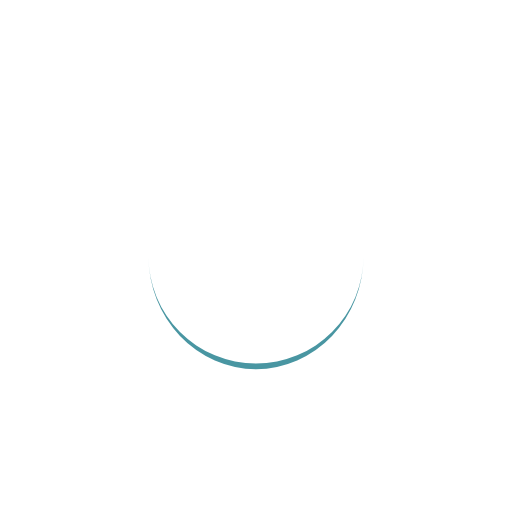
t = 0.00 s
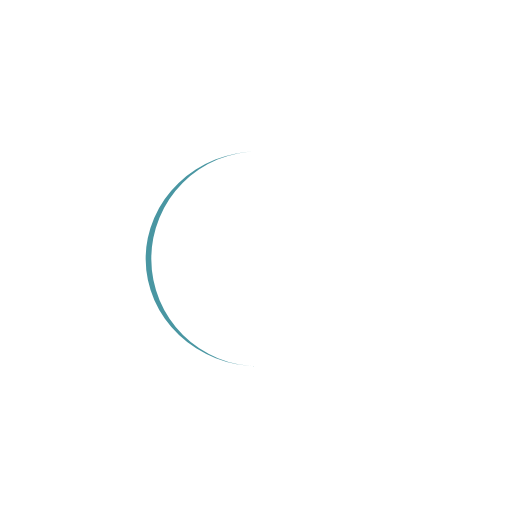
t = 0.23 s
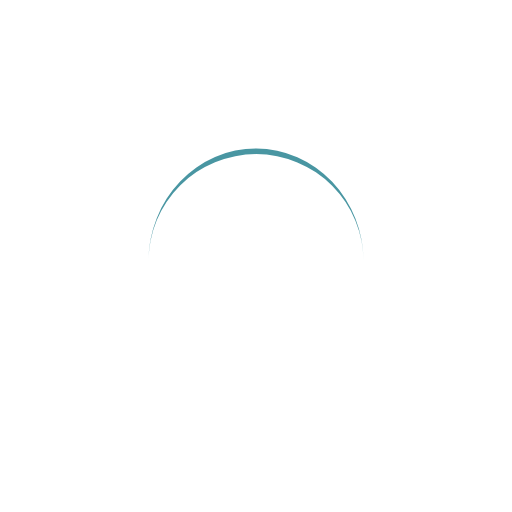
t = 0.46 s
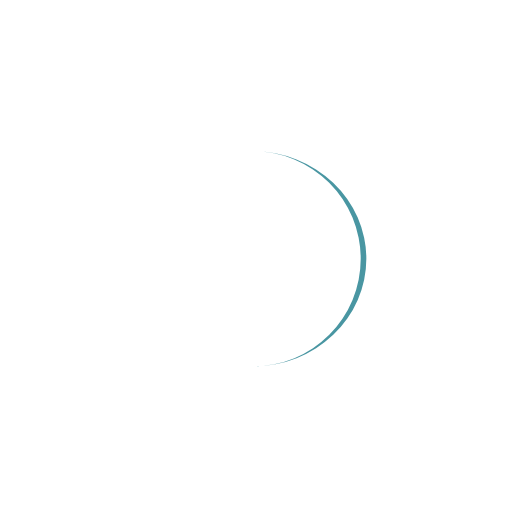
t = 0.69 s

The animated SVG that drew these frames (rendered in a browser with its animation timeline set to each time). Animation: 1 SMIL element (animateTransform=1); one cycle of 0.92 s, repeats indefinitely.

<?xml version="1.0" encoding="utf-8"?>
<svg xmlns="http://www.w3.org/2000/svg" xmlns:xlink="http://www.w3.org/1999/xlink" style="margin: auto; background: rgba(241, 242, 243, 0); display: block; shape-rendering: auto; animation-play-state: running; animation-delay: 0s;" width="220px" height="220px" viewBox="0 0 100 100" preserveAspectRatio="xMidYMid">
<path d="M29 50A21 21 0 0 0 71 50A21 22.1 0 0 1 29 50" fill="#4996a2" stroke="none" style="animation-play-state: running; animation-delay: 0s;" transform="rotate(310.108 50 50.55)">
  <animateTransform attributeName="transform" type="rotate" dur="0.9174311926605504s" repeatCount="indefinite" keyTimes="0;1" values="0 50 50.55;360 50 50.55" style="animation-play-state: running; animation-delay: 0s;"></animateTransform>
</path>
<!-- [ldio] generated by https://loading.io/ --></svg>